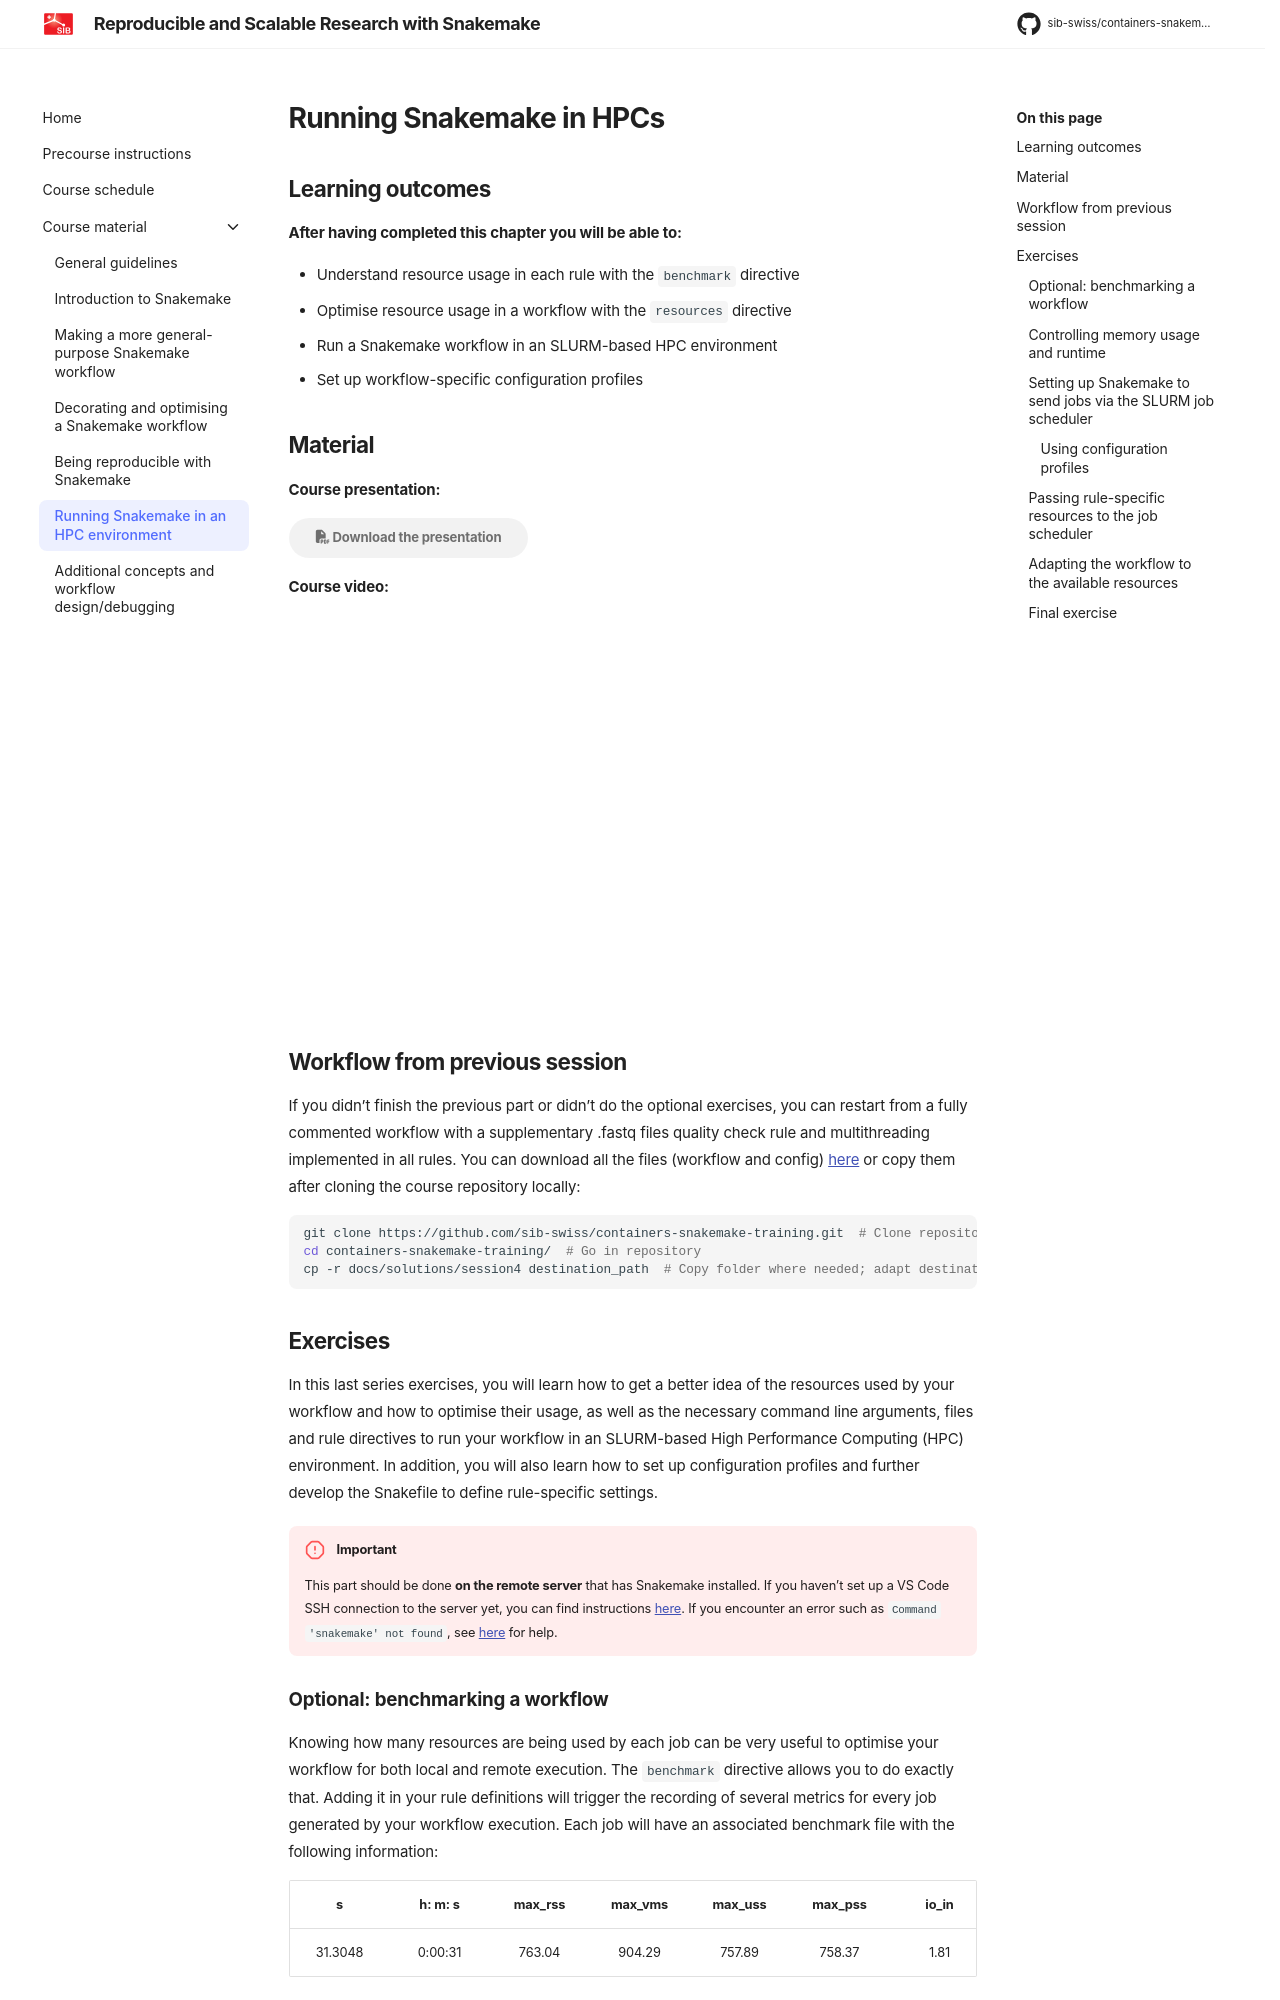

repository: sib-swiss/containers-snakemake-training · page: 2026.6/course_material/6_hpc_snakemake/index.html · generator: mkdocs

# Running Snakemake in HPCs

## Learning outcomes

**After having completed this chapter you will be able to:**

* Understand resource usage in each rule with the `benchmark` directive
* Optimise resource usage in a workflow with the `resources` directive
* Run a Snakemake workflow in an SLURM-based HPC environment
* Set up workflow-specific configuration profiles

## Material

**Course presentation:**

[:fontawesome-solid-file-pdf: Download the presentation](../assets/pdf/6_hpc_snakemake.pdf){: .md-button }

**Course video:**

<iframe style="width:100%;aspect-ratio:16/9;"
  src="https://www.youtube-nocookie.com/embed/KEZkrZmPO8Q"
  title="Running Snakemake in an HPC environment"
  frameborder="0"
  allow="accelerometer; autoplay; clipboard-write; encrypted-media; gyroscope; picture-in-picture"
  referrerpolicy="strict-origin-when-cross-origin"
  loading="lazy"
  allowfullscreen>
</iframe>

## Workflow from previous session

If you didn't finish the previous part or didn't do the optional exercises, you can restart from a fully commented workflow with a supplementary .fastq files quality check rule and multithreading implemented in all rules. You can download all the files (workflow and config) [here](https://github.com/sib-swiss/containers-snakemake-training/tree/main/docs/solutions/session4) or copy them after cloning the course repository locally:
```sh
git clone https://github.com/sib-swiss/containers-snakemake-training.git  # Clone repository
cd containers-snakemake-training/  # Go in repository
cp -r docs/solutions/session4 destination_path  # Copy folder where needed; adapt destination_path to required path
```

## Exercises

In this last series exercises, you will learn how to get a better idea of the resources used by your workflow and how to optimise their usage, as well as the necessary command line arguments, files and rule directives to run your workflow in an SLURM-based High Performance Computing (HPC) environment. In addition, you will also learn how to set up configuration profiles and further develop the Snakefile to define rule-specific settings.

!!! failure "Important"
    This part should be done **on the remote server** that has Snakemake installed. If you haven't set up a VS Code SSH connection to the server yet, you can find instructions [here](../precourse.md#ssh-connection-to-a-server). If you encounter an error such as `Command 'snakemake' not found`, see [here](1_guidelines#computing-environment) for help.

### Optional: benchmarking a workflow

Knowing how many resources are being used by each job can be very useful to optimise your workflow for both local and remote execution. The `benchmark` directive allows you to do exactly that. Adding it in your rule definitions will trigger the recording of several metrics for every job generated by your workflow execution. Each job will have an associated benchmark file with the following information:

|  **s**  | **h: m: s** | **max_rss** | **max_vms** | **max_uss** | **max_pss** | **io_in** | **io_out** | **mean_load** | **cpu_time** |
|:-------:|:-----------:|:-----------:|:-----------:|:-----------:|:-----------:|:---------:|:----------:|:-------------:|:------------:|
| 31.3048 |  0:00:31    |    763.04   |    904.29   |    757.89   |    758.37   |    1.81   |   230.18   |     37.09     |     11.78    |

* `s` and `h:m:s` give the job wall clock time (in seconds and hours-minutes-seconds, respectively), which is the actual time taken from the start of a software to its end. You can use these results to infer a safe value for the `runtime` keyword
* Likewise, you can use `max_rss` (shown in megabytes) to figure out how much memory was used by the job and use this value in the `memory` keyword

??? info "What are the other columns?"
    In case you are wondering about the other columns of the table, the [official documentation](https://snakemake.readthedocs.io/en/v9.11.6/snakefiles/rules.html#benchmark-rules) has detailed explanations about their content.

**Exercise:** Add the and `benchmark` directive to the rules. You can follow the same logic as you did with the `log` directive.

??? tip "Benchmarks and wildcards"
    `benchmark` directives must contain the same `wildcards` as the `output` directive, here `sample`

??? success "Answer"
    The code snippet below shows the answer for the `reads_quantification_genes` rule. You can do the same with the other rules.
    ```python linenums="1" hl_lines="15-16"
    rule reads_quantification_genes:
        """
        This rule quantifies the reads of a bam file mapping on genes and produces
        a count table for all genes of the assembly
        """
        input:
            bam_once_sorted = rules.sam_to_bam.output.bam_sorted,
        output:
            gene_level = 'results/{sample}/{sample}_genes_read_quantification.tsv',
            gene_summary = 'results/{sample}/{sample}_genes_read_quantification.summary'
        params:
            annotations = config['annotations']
        log:
            'logs/{sample}/{sample}_genes_read_quantification.log'
        benchmark:
            'benchmarks/{sample}/{sample}_genes_read_quantification.txt' # Path to the benchmark file
        threads: 2
        container:
            'https://depot.galaxyproject.org/singularity/subread%3A2.0.6--he4a0461_2'
        shell:
            '''
            echo "Counting reads mapping on genes in <{input.bam_once_sorted}>" > {log}
            featureCounts -t exon -g gene_id -s 2 -p --countReadPairs \
            -B -C --largestOverlap --verbose -F GTF \
            -a {params.annotations} -o {output.gene_level} {input.bam_once_sorted} &>> {log}
            echo "Renaming output files" >> {log}
            mv {output.gene_level}.summary {output.gene_summary}
            echo "Results saved in <{output.gene_level}>" >> {log}
            echo "Report saved in <{output.gene_summary}>" >> {log}
            '''
    ```

This means that a workflow has to run at least once to produce benchmark values, which leads to a "vicious circle": to run a workflow, you need benchmark information. But to get them, you need to run the workflow. A good practice is to make a first run with only a small part of the samples and sensible resource requirements to allow for the benchmarking to happen.
